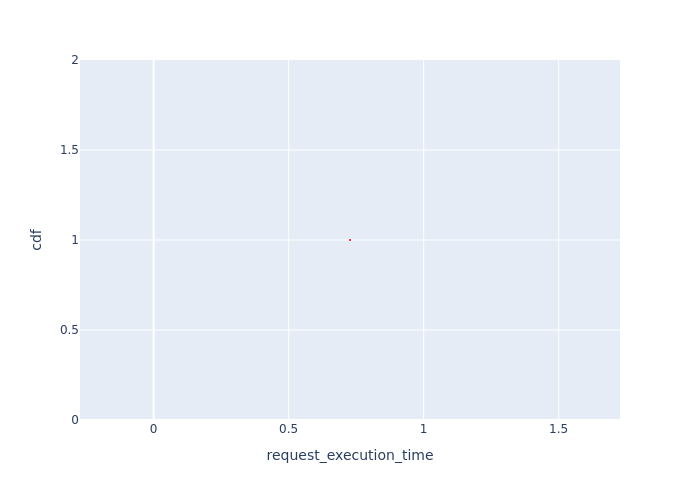

Values plotted in this chart, from the file beside it:
Request Id, request_execution_time, cdf
0_0, 0.7272, 1.0
